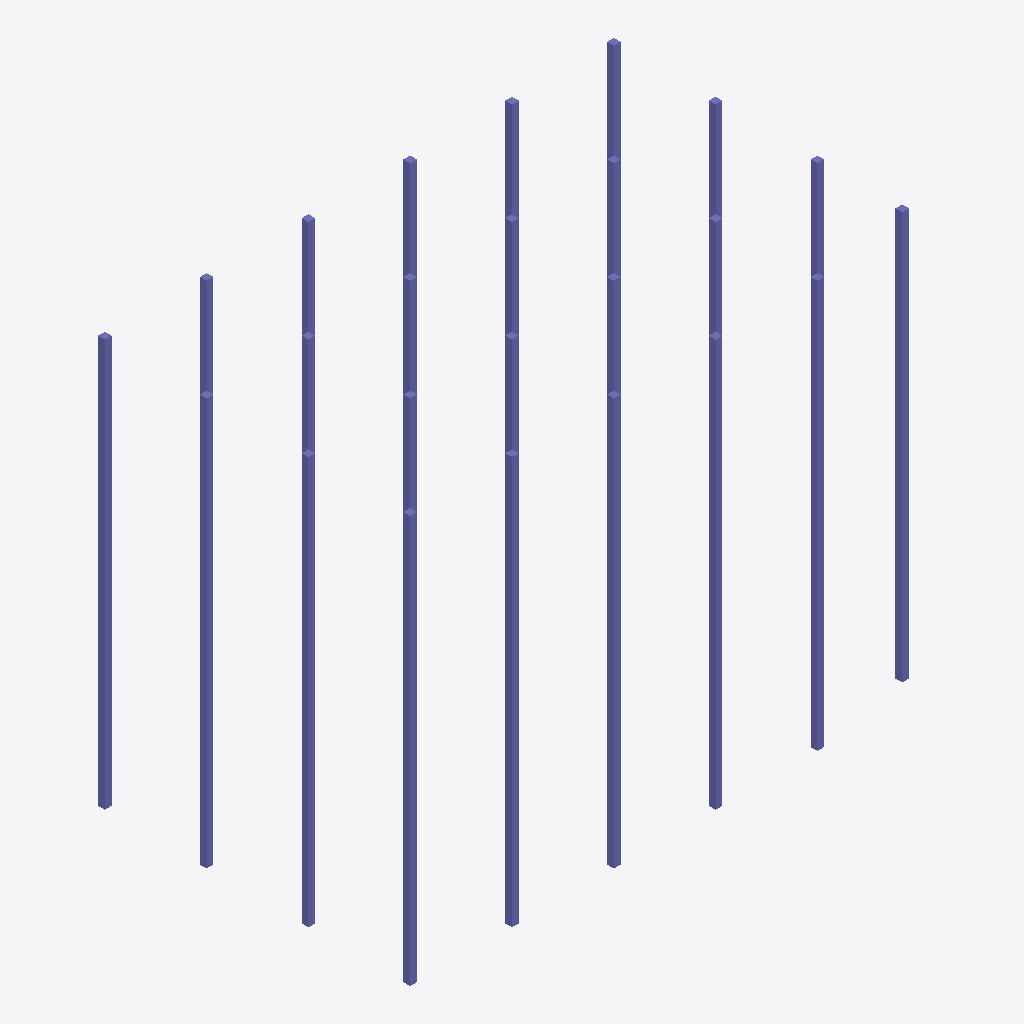
Isometric view of an IFC building model (IFC-SPF (STEP), schema IFC4, length unit millimetre), seen from the south-west, elements coloured by IFC class (only those large enough to see are counted): 102 columns (violet).
Extent 30.4 m × 18.4 m × 24.0 m (x, y, z). Elements (192): 192 IfcColumn.

HEADER;
FILE_DESCRIPTION(('ViewDefinition [CoordinationView]'),'2;1');
FILE_NAME('','2026-09-11T10:49:49',(''),(''),'IfcOpenShell 0.8.5-1c5b825','IfcOpenShell 0.8.5-1c5b825','');
FILE_SCHEMA(('IFC4'));
ENDSEC;
DATA;
#1=IFCPROJECT('2oNDRYoIr2cfH8o_DJayj_',$,'My Project',$,$,$,$,(#10),#5);
#12=IFCSITE('2AJFRwW1vER9SfWkw_0hOs',$,'My Site',$,$,$,$,$,$,$,$,$,$,$);
#13=IFCBUILDING('2NEVegTzT4Dg3hKiT_4Hoz',$,'Building A',$,$,$,$,$,$,$,$,$);
#14=IFCBUILDINGSTOREY('1iHycd$Ez65x7lwgnqHQSP',$,'Ground Floor',$,$,$,$,$,$,$);
#18=IFCBUILDINGSTOREY('0zucxPsmL6chfYZqj1vl5a',$,'Floor0',$,$,$,$,$,$,$);
#19=IFCBUILDINGSTOREY('2bW0VkfhHDXO4zfOwfOCTU',$,'Floor1',$,$,$,$,$,$,$);
#20=IFCBUILDINGSTOREY('34YlcrT5nFH9EEZ5nUWhs_',$,'Floor2',$,$,$,$,$,$,$);
#21=IFCBUILDINGSTOREY('3YebKVTAb8lRe_QFJySBw9',$,'Floor3',$,$,$,$,$,$,$);
#22=IFCBUILDINGSTOREY('127mc$uk56eQ_t6d__FK6P',$,'Floor4',$,$,$,$,$,$,$);
#23=IFCBUILDINGSTOREY('05cOJMNor94BhDB$_106T8',$,'Floor5',$,$,$,$,$,$,$);
#24=IFCBUILDINGSTOREY('18v2aaMCP1gBZODO19VMac',$,'Floor6',$,$,$,$,$,$,$);
#25=IFCBUILDINGSTOREY('2TSeyIByj2ovz7pnGrKBde',$,'Floor7',$,$,$,$,$,$,$);
#26=IFCBUILDINGSTOREY('2zycNC2ULBkR2yIbSb_qYP',$,'Floor8',$,$,$,$,$,$,$);
#27=IFCBUILDINGSTOREY('2PIXinaF5Ax9kwnbNwTC9Z',$,'Floor9',$,$,$,$,$,$,$);
#28=IFCBUILDINGSTOREY('3vrI1HY952s91ute$lG$xq',$,'Floor10',$,$,$,$,$,$,$);
#29=IFCBUILDINGSTOREY('1cKcOYz1HEkhrJ8oW4tbtS',$,'Floor11',$,$,$,$,$,$,$);
#15565=IFCCOLUMN('0m_jP8rXT8ufccQe7YKB5i',$,$,$,$,#15586,#15576,$,$);
#11056=IFCCOLUMN('1CThzCCWL4vOdQ6yB0fHTr',$,$,$,$,#11077,#11067,$,$);
#11137=IFCCOLUMN('29MQ9pbPfCzvnkPdiV7tDp',$,$,$,$,#11158,#11148,$,$);
#11191=IFCCOLUMN('1hMQeEH$P5twR6EXdcngEl',$,$,$,$,#11212,#11202,$,$);
#11245=IFCCOLUMN('19WikoMcjElPVAovCDQbZE',$,$,$,$,#11266,#11256,$,$);
#11218=IFCCOLUMN('3wXnukEGjC3vRgPd5e3rku',$,$,$,$,#11239,#11229,$,$);
#11272=IFCCOLUMN('1clkRYtebAUPU56FE7jahe',$,$,$,$,#11293,#11283,$,$);
#11326=IFCCOLUMN('2Rc9Y4CDfBnBqIux6Ya$OH',$,$,$,$,#11347,#11337,$,$);
#11380=IFCCOLUMN('0nS5j8op1EM9EjsDenLgY3',$,$,$,$,#11401,#11391,$,$);
#11407=IFCCOLUMN('2cd3jlMNvC49X039nQA6Ew',$,$,$,$,#11428,#11418,$,$);
#14701=IFCCOLUMN('209eqKQSfEJv1uI$UQWngj',$,$,$,$,#14722,#14712,$,$);
#15133=IFCCOLUMN('3t2uuuIkr6kuTXPr5nieBd',$,$,$,$,#15154,#15144,$,$);
#15349=IFCCOLUMN('2zTOznG9nEJAC6SNF5j5VY',$,$,$,$,#15370,#15360,$,$);
#15997=IFCCOLUMN('3iTWQ$e$L36QZ0w45aNp$h',$,$,$,$,#16018,#16008,$,$);
#11866=IFCCOLUMN('02ngQL2HjCLwubnjoAaCNQ',$,$,$,$,#11887,#11877,$,$);
#15376=IFCCOLUMN('0HoyevzQP1rQkf2dOOX7WU',$,$,$,$,#15397,#15387,$,$);
#15457=IFCCOLUMN('2Lx5sNVtf5BP3We7fri5QQ',$,$,$,$,#15478,#15468,$,$);
#15511=IFCCOLUMN('2JAFyardv1lhnjZgMcqmrT',$,$,$,$,#15532,#15522,$,$);
#11785=IFCCOLUMN('1F7P2754P4wx1x_kofC7Y7',$,$,$,$,#11806,#11796,$,$);
#12190=IFCCOLUMN('3old588mn2xAERADVoMoJJ',$,$,$,$,#12211,#12201,$,$);
#12676=IFCCOLUMN('0ux9$Ho6XDpvzVNiigDZ8x',$,$,$,$,#12697,#12687,$,$);
#13000=IFCCOLUMN('2baxofBB55u9RzFWbFR_Xo',$,$,$,$,#13021,#13011,$,$);
#13081=IFCCOLUMN('23DDmCvnv1c8dTGfR1buyp',$,$,$,$,#13102,#13092,$,$);
#13405=IFCCOLUMN('3oSTQ3ugH9XPaJMWPBk9ts',$,$,$,$,#13426,#13416,$,$);
#13891=IFCCOLUMN('25ThRnlXn5_AiMbH4kF8k7',$,$,$,$,#13912,#13902,$,$);
#14215=IFCCOLUMN('2bSCciUcD6y8yBX44Y5Y$2',$,$,$,$,#14236,#14226,$,$);
#14728=IFCCOLUMN('21XAxWCIrC9fzZhXIBx_Fu',$,$,$,$,#14749,#14739,$,$);
#14755=IFCCOLUMN('3DxTtIDGj4AhhuKgODk1D7',$,$,$,$,#14776,#14766,$,$);
#14809=IFCCOLUMN('03Q7SIIoH2oPjsSGoHWFy3',$,$,$,$,#14830,#14820,$,$);
#14863=IFCCOLUMN('3l0CqG4ZT54vppHq8$_XvA',$,$,$,$,#14884,#14874,$,$);
#14836=IFCCOLUMN('1ImJjz3Yn9yP0bUlH8Vzg9',$,$,$,$,#14857,#14847,$,$);
#14890=IFCCOLUMN('2RW8GgiMr9Mu_bAuVvysE3',$,$,$,$,#14911,#14901,$,$);
#15619=IFCCOLUMN('0O7bDHAU55ZQmo7GL3EeAE',$,$,$,$,#15640,#15630,$,$);
#15646=IFCCOLUMN('2C129lK8rA6Qd3Laspdx5J',$,$,$,$,#15667,#15657,$,$);
#15727=IFCCOLUMN('0Vv2hIPsr9kRHy4OzFD2RT',$,$,$,$,#15748,#15738,$,$);
#15700=IFCCOLUMN('1qXp5W54PALuyQTn1a1UzO',$,$,$,$,#15721,#15711,$,$);
#15754=IFCCOLUMN('2R4sGqVRjDQRslixJv4NQ_',$,$,$,$,#15775,#15765,$,$);
#11461=IFCCOLUMN('1uY$dmPQn7UvrJ2l9IvwFc',$,$,$,$,#11482,#11472,$,$);
#12271=IFCCOLUMN('3dMoSVRqX8jB6TnmmV4D3y',$,$,$,$,#12292,#12282,$,$);
#12595=IFCCOLUMN('2l_vS9YdH3$u8uzVYp_QR7',$,$,$,$,#12616,#12606,$,$);
#13486=IFCCOLUMN('2d1_PErtbEKfKROrNUINeW',$,$,$,$,#13507,#13497,$,$);
#13810=IFCCOLUMN('1q_1h73l11mvVD$1sknjKm',$,$,$,$,#13831,#13821,$,$);
#14782=IFCCOLUMN('0Y$ftQTY57Ohi76DH6dhMm',$,$,$,$,#14803,#14793,$,$);
#15430=IFCCOLUMN('0baXceyqz4XxIQUxjvfvJ9',$,$,$,$,#15451,#15441,$,$);
#15403=IFCCOLUMN('03P7EdieX0qedZFQ6pQK4G',$,$,$,$,#15424,#15414,$,$);
#15538=IFCCOLUMN('2VIaAu1ZP6a9aBRdxG2Tms',$,$,$,$,#15559,#15549,$,$);
#15484=IFCCOLUMN('1MaT5EZ4LEyf8eJxRn3USD',$,$,$,$,#15505,#15495,$,$);
#15592=IFCCOLUMN('2USp1sat5DFuk1$ufb5TjT',$,$,$,$,#15613,#15603,$,$);
#15673=IFCCOLUMN('1W5iY4tsvFqBiI5AGfjkA2',$,$,$,$,#15694,#15684,$,$);
#11083=IFCCOLUMN('15vn4CvuPAKgI$4NO5per_',$,$,$,$,#11104,#11094,$,$);
#11299=IFCCOLUMN('22tQPVZDX9eOwI6GAQuV_i',$,$,$,$,#11320,#11310,$,$);
#14269=IFCCOLUMN('1$BYc72XbBDeXHBpJrw2XB',$,$,$,$,#14290,#14280,$,$);
#11110=IFCCOLUMN('0FcWZfKaPEcg84TTexiBRW',$,$,$,$,#11131,#11121,$,$);
#11164=IFCCOLUMN('1pESA0ay97qenARZjm1YOq',$,$,$,$,#11185,#11175,$,$);
#11353=IFCCOLUMN('2t3zhoJ2D8qOyLaaggeUls',$,$,$,$,#11374,#11364,$,$);
#14485=IFCCOLUMN('1CJEPPNUL30OoZYOZDbtsX',$,$,$,$,#14506,#14496,$,$);
#14917=IFCCOLUMN('2UD$7cpYD0ww4NqeqQcpRC',$,$,$,$,#14938,#14928,$,$);
#15862=IFCCOLUMN('1G4SfojpP7nvEnbQWoZGa8',$,$,$,$,#15883,#15873,$,$);
#11029=IFCCOLUMN('2g8HpcSAX8NBuxuNwYUD7R',$,$,$,$,#11050,#11040,$,$);
#11542=IFCCOLUMN('3KIQRQ00597eOdUg8l5ijr',$,$,$,$,#11563,#11553,$,$);
#11596=IFCCOLUMN('39VP0EfWT9mezEhzCe9X6w',$,$,$,$,#11617,#11607,$,$);
#11650=IFCCOLUMN('2OECEu2i197xcJNvs0DHRe',$,$,$,$,#11671,#11661,$,$);
#11677=IFCCOLUMN('1ywEqbNaL0SRtBdive75HP',$,$,$,$,#11698,#11688,$,$);
#11731=IFCCOLUMN('0z433$dCvC7PIrWQYxOwut',$,$,$,$,#11752,#11742,$,$);
#11623=IFCCOLUMN('2LBEGYjGv9Weumi2WqQyYx',$,$,$,$,#11644,#11634,$,$);
#15160=IFCCOLUMN('2wGuTanH9Ax8MBriPusLuA',$,$,$,$,#15181,#15171,$,$);
#16024=IFCCOLUMN('3O375VGWH8kBhWwhvsNhEW',$,$,$,$,#16045,#16035,$,$);
#11812=IFCCOLUMN('0Qwteveof55xE5$fLv7TK7',$,$,$,$,#11833,#11823,$,$);
#11434=IFCCOLUMN('2YqvPRZRTAn9usfQwvLBvr',$,$,$,$,#11455,#11445,$,$);
#12649=IFCCOLUMN('06YFJXLLPEIunGSn2FT3rS',$,$,$,$,#12670,#12660,$,$);
#12919=IFCCOLUMN('0roFU_gy99tRp3vrDMZZb7',$,$,$,$,#12940,#12930,$,$);
#13459=IFCCOLUMN('3TpJ0t0qLEMhxBjTIu7kgD',$,$,$,$,#13480,#13470,$,$);
#14134=IFCCOLUMN('1c7__7YXXFxeqg9LUvvpxv',$,$,$,$,#14155,#14145,$,$);
#14971=IFCCOLUMN('1$snEHQH5FvvpRFr_duZer',$,$,$,$,#14992,#14982,$,$);
#15052=IFCCOLUMN('3a6JQu1m9039s6IC12KgLA',$,$,$,$,#15073,#15063,$,$);
#15106=IFCCOLUMN('2QBH5D2Y9FKe9r6tv2zNUz',$,$,$,$,#15127,#15117,$,$);
#15808=IFCCOLUMN('1BVeRVdhT2VxHf2kJisoSM',$,$,$,$,#15829,#15819,$,$);
#15943=IFCCOLUMN('0BX02F78H6l8r7OcsyMzzv',$,$,$,$,#15964,#15954,$,$);
#11704=IFCCOLUMN('2MPY6Bgt18og17Lt7TNxiE',$,$,$,$,#11725,#11715,$,$);
#12109=IFCCOLUMN('0cxIbhDkf6gfEWmrpmqrI3',$,$,$,$,#12130,#12120,$,$);
#12244=IFCCOLUMN('1Cqn3bwmf3IQXk79Ysm97h',$,$,$,$,#12265,#12255,$,$);
#13324=IFCCOLUMN('2JoBpfajT84e5Xhkc2ZXvB',$,$,$,$,#13345,#13335,$,$);
#14998=IFCCOLUMN('0A_3r$zm1FGhgiL6HZd6mw',$,$,$,$,#15019,#15009,$,$);
#15835=IFCCOLUMN('33vzoKKEDFSQAi8Y1VN$NU',$,$,$,$,#15856,#15846,$,$);
#15889=IFCCOLUMN('37quLs$6f2NfQ9jnZQL9te',$,$,$,$,#15910,#15900,$,$);
#11839=IFCCOLUMN('1KVRpbhu51r8UX_4ZYjInu',$,$,$,$,#11860,#11850,$,$);
#12514=IFCCOLUMN('27_TGlnPf6c8O20PDp$zdf',$,$,$,$,#12535,#12525,$,$);
#13054=IFCCOLUMN('1Fql6pnvD5BhT5hOKPHW2D',$,$,$,$,#13075,#13065,$,$);
#13729=IFCCOLUMN('2x0RRl9IPDqRpW6fpH1hn4',$,$,$,$,#13750,#13740,$,$);
#13864=IFCCOLUMN('1DBrMov6j8iw67nGgXABV$',$,$,$,$,#13885,#13875,$,$);
#14944=IFCCOLUMN('1NVJIDSGX448g_wsIdJb9Q',$,$,$,$,#14965,#14955,$,$);
#15025=IFCCOLUMN('38nFBtldXDofmpu28v7YQo',$,$,$,$,#15046,#15036,$,$);
#15079=IFCCOLUMN('0_sqJHMJX8l8V9t2LRmFc6',$,$,$,$,#15100,#15090,$,$);
#15781=IFCCOLUMN('1qouUKzXrB58_mynwkTKHX',$,$,$,$,#15802,#15792,$,$);
#15916=IFCCOLUMN('3F0tGPQNH4DObtT7aSaNC2',$,$,$,$,#15937,#15927,$,$);
#15970=IFCCOLUMN('2k4X8FwRTF$e0HHfnM1xzP',$,$,$,$,#15991,#15981,$,$);
#11488=IFCCOLUMN('1WvSbtk81ASw9Bzgq0mKtE',$,$,$,$,#11509,#11499,$,$);
#11515=IFCCOLUMN('0mTr4Arhf878EZ7E$goUMf',$,$,$,$,#11536,#11526,$,$);
#11569=IFCCOLUMN('2CUB7CMnz1PBdbvXhMBLxo',$,$,$,$,#11590,#11580,$,$);
#11758=IFCCOLUMN('1xGFB3R5T5hgdI1xsVHmOK',$,$,$,$,#11779,#11769,$,$);
#14512=IFCCOLUMN('2G_iYOGuTCpRK86Pa2CgNZ',$,$,$,$,#14533,#14523,$,$);
#14296=IFCCOLUMN('0tVGeJYDfFzgz6lSsjIWWb',$,$,$,$,#14317,#14307,$,$);
ENDSEC;
